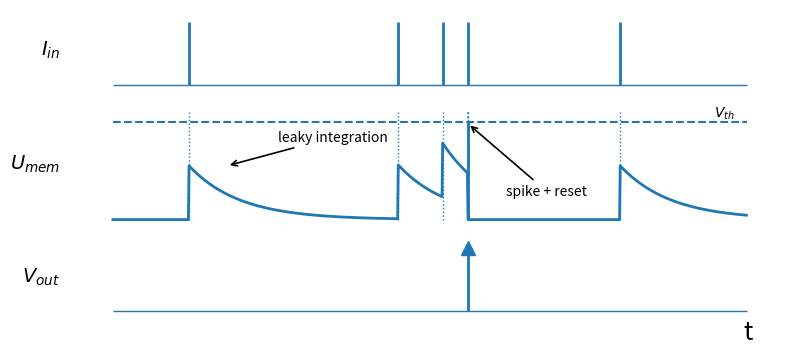

This chart was generated by the following Python code:
import matplotlib.pyplot as plt
import numpy as np

# --- Time axis ---
dt = 0.001
T = 1.0
t = np.arange(0, T, dt)

# --- Input spikes (delta current events) ---
in_spikes = np.array([0.12, 0.45, 0.52,0.56, 0.80])

# --- LIF parameters (illustrative) ---
tau_m = 0.08          # membrane time constant (s)
V_rest = 0.0
V_reset = 0.0
V_th = 1.0
w = 0.55              # jump per input spike

# --- Simulate LIF correctly ---
V = np.zeros_like(t)
spikes_out = np.zeros_like(t)

for i in range(1, len(t)):
    # exponential decay toward rest
    V[i] = V[i-1] + (-(V[i-1] - V_rest)) * (dt / tau_m)

    # add instantaneous jumps at input spike times
    if np.any(np.isclose(t[i], in_spikes, atol=dt/2)):
        V[i] += w

    # threshold + reset
    if V[i] >= V_th:
        spikes_out[i] = 1.0
        V[i] = V_reset

out_spike_times = t[spikes_out > 0]

# --- Plot stacked cartoon ---
fig, axes = plt.subplots(
    3, 1, figsize=(9, 4),
    sharex=True,
    gridspec_kw=dict(height_ratios=[1, 1.5, 1], hspace=0.12)
)

# Top: I_in spikes
ax = axes[0]
ax.hlines(0, 0, 1, linewidth=1)
for st in in_spikes:
    ax.vlines(st, 0, 1, linewidth=2)
    ax.plot(st, 1, markersize=10)
ax.set_ylim(-0.1, 1.2)
ax.set_yticks([])
ax.set_xticks([])
ax.set_frame_on(False)
ax.text(-0.03, 0.5, r"$I_{in}$", va="center", ha="right", fontsize=14, transform=ax.transAxes)

# Middle: U_mem
ax = axes[1]
ax.plot(t, V, linewidth=2)
ax.hlines(V_th, 0, 1, linestyle="--", linewidth=1.5)
ax.text(0.98, V_th, r"$V_{th}$", ha="right", va="bottom", fontsize=10)
ax.vlines(0.56, 0, V_th, linewidth=2)

# vertical dotted guides at input spikes and output spikes
for st in in_spikes:
    ax.vlines(st, 0, V_th*1.1, linestyle=":", linewidth=1)
for st in out_spike_times:
    ax.vlines(st, 0, V_th*1.1, linestyle=":", linewidth=1.2)

# annotate leak + reset
ax.annotate(
    "leaky integration",
    xy=(0.18, 0.55), xycoords="data",
    xytext=(0.26, 0.8), textcoords="data",
    arrowprops=dict(arrowstyle="->", lw=1.2),
    fontsize=10
)
if len(out_spike_times) > 0:
    st0 = out_spike_times[0]
    ax.annotate(
        "spike + reset",
        xy=(st0, V_th*0.98), xycoords="data",
        xytext=(st0+0.06, 0.25), textcoords="data",
        arrowprops=dict(arrowstyle="->", lw=1.2),
        fontsize=10
    )

ax.set_ylim(-0.05, V_th*1.2)
ax.set_yticks([])
ax.set_xticks([])
ax.set_frame_on(False)
ax.text(-0.03, 0.5, r"$U_{mem}$", va="center", ha="right", fontsize=14, transform=ax.transAxes)

# Bottom: V_out spikes
ax = axes[2]
ax.hlines(0, 0, 1, linewidth=1)
for st in out_spike_times:
    ax.vlines(st, 0, 1, linewidth=2)
    ax.plot(st, 1, marker="^", markersize=10)
ax.set_ylim(-0.1, 1.2)
ax.set_yticks([])
ax.set_xticks([])
ax.set_frame_on(False)
ax.text(-0.03, 0.5, r"$V_{out}$", va="center", ha="right", fontsize=14, transform=ax.transAxes)

# Time label
axes[2].annotate(
    "t",
    xy=(0.95, -0.02), xycoords="axes fraction",
    ha="left", va="top", fontsize=18
)

plt.tight_layout()
plt.show()
